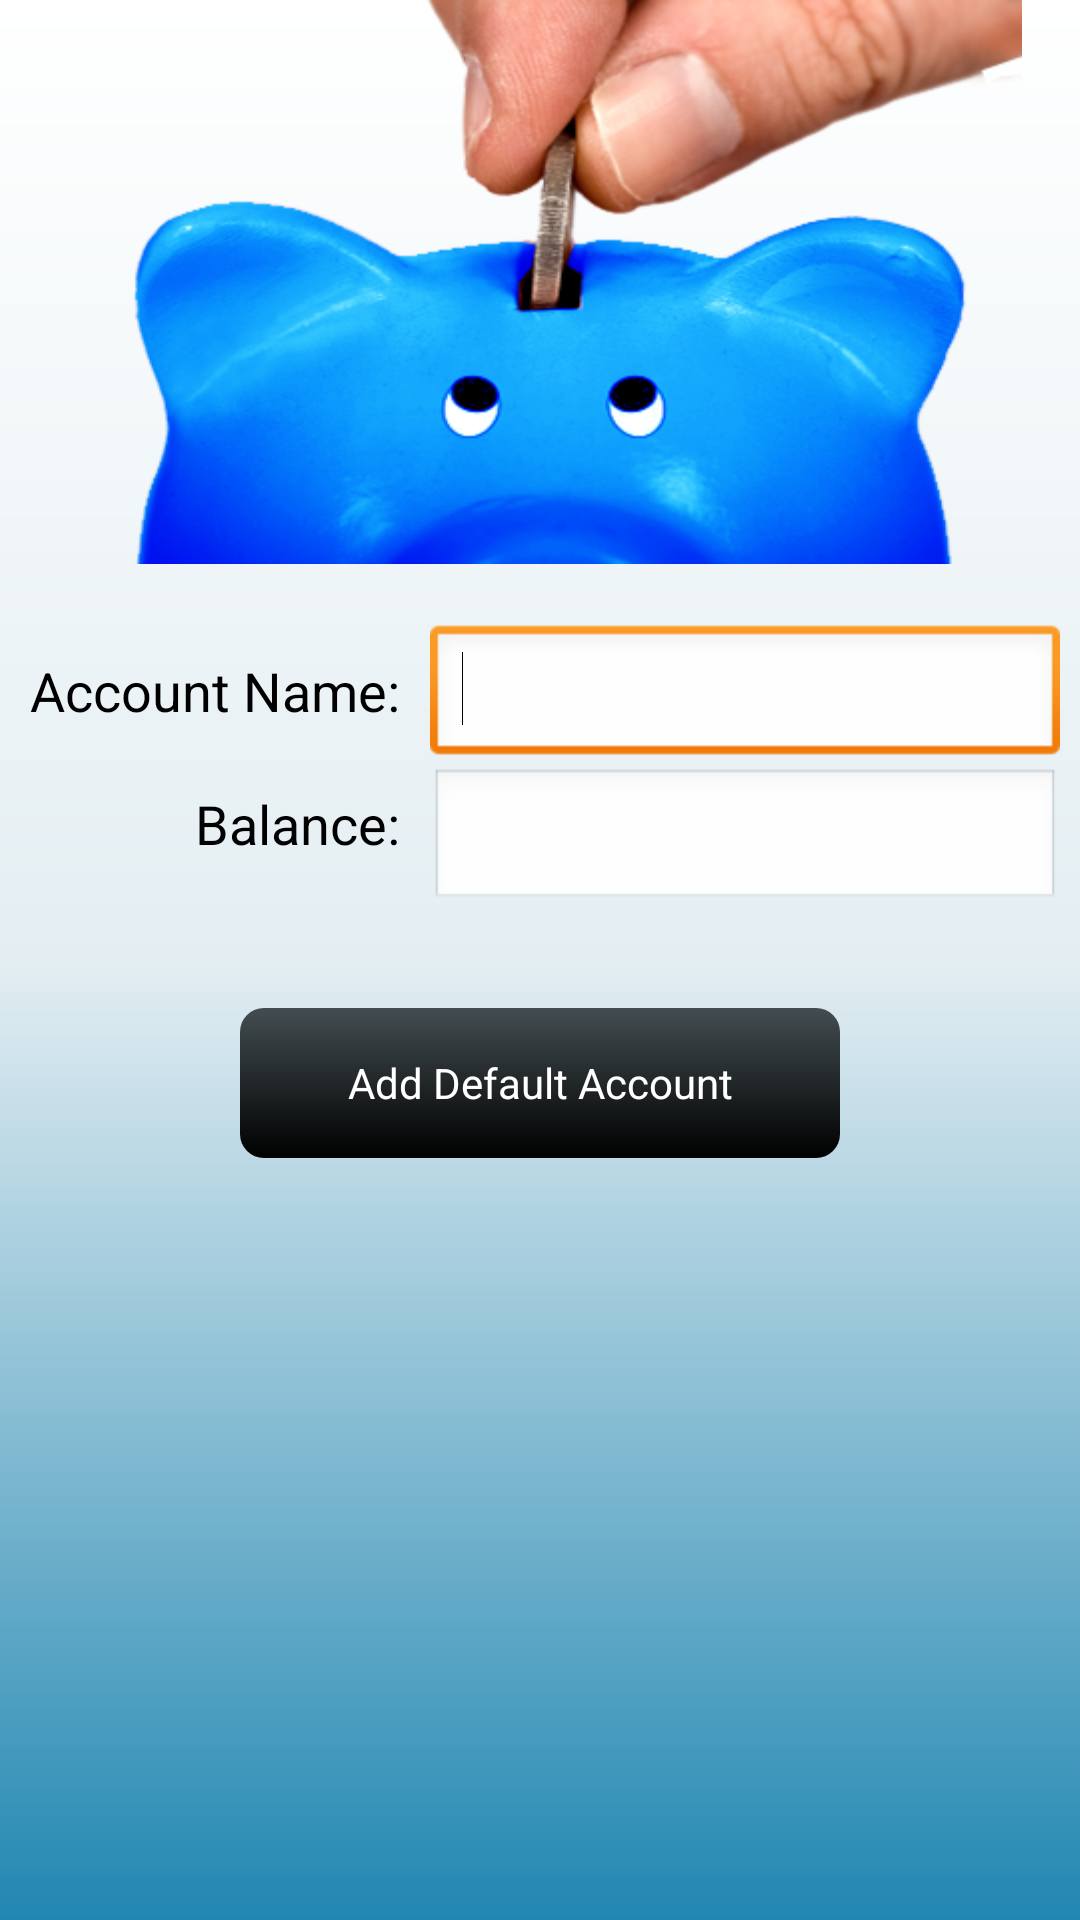

Produce the Android XML layout that renders to this screen, including the resource entries it uses.
<!-- AndroidManifest.xml: activity theme android:Theme.Light.NoTitleBar -->
<!-- res/layout/activity_splash.xml -->
<LinearLayout xmlns:android="http://schemas.android.com/apk/res/android"
    xmlns:tools="http://schemas.android.com/tools"
    android:id="@+id/splash_base_layout"
    android:layout_width="match_parent"
    android:layout_height="match_parent"
    android:background="@drawable/background"
    android:orientation="vertical"
    android:weightSum="1" >

    <ImageView
        android:id="@+id/imageView1"
        android:layout_width="fill_parent"
        android:layout_height="wrap_content"
        android:layout_marginLeft="25dp"
        android:src="@drawable/piggybankcoin" />

    <LinearLayout
        android:layout_width="match_parent"
        android:layout_height="wrap_content"
        android:layout_marginTop="20dp" >

        <LinearLayout
            android:layout_width="wrap_content"
            android:layout_height="match_parent"
            android:orientation="vertical" >

            <TextView
                android:id="@+id/textView2"
                android:layout_width="wrap_content"
                android:layout_height="wrap_content"
                android:layout_gravity="right"
                android:padding="10dp"
                android:text="@string/Account_Name"
                android:textAppearance="?android:attr/textAppearanceMedium" />

            <TextView
                android:id="@+id/textView3"
                android:layout_width="wrap_content"
                android:layout_height="wrap_content"
                android:layout_gravity="right"
                android:padding="10dp"
                android:text="@string/Balance"
                android:textAppearance="?android:attr/textAppearanceMedium" />

        </LinearLayout>

        <LinearLayout
            android:layout_width="wrap_content"
            android:layout_height="match_parent"
            android:orientation="vertical" >

            <EditText
                android:id="@+id/defaultaccountname"
                android:layout_width="wrap_content"
                android:layout_height="wrap_content"
                android:ems="10" >

                <requestFocus />
            </EditText>

            <EditText
                android:id="@+id/defaultaccountbalance"
                android:layout_width="wrap_content"
                android:layout_height="wrap_content"
                android:ems="10"
                android:gravity="center_vertical|fill_horizontal"
                android:inputType="numberDecimal" />

        </LinearLayout>

    </LinearLayout>

    <Button
        android:id="@+id/adddefaultaccount"
        android:layout_width="wrap_content"
        android:layout_height="wrap_content"
        android:layout_gravity="center"
        android:layout_marginTop="32dp"
        android:background="@drawable/button_bg"
        android:height="50dp"
        android:onClick="saveAccount"
        android:text="Add Default Account"
        android:textColor="#FFFFFF"
        android:width="200dp" />

</LinearLayout>
<!-- resources referenced by this layout -->
<resources>
  <!-- drawable background (drawable-hdpi) -->
  <?xml version="1.0" encoding="utf-8"?>
  <shape xmlns:android="http://schemas.android.com/apk/res/android"
      android:shape="rectangle">
    
    <gradient
        android:startColor="#FFFFFF"
        android:centerColor="#E4EEF2"
        android:endColor="#2187B2"
        android:angle="270" />
  </shape>
  <!-- drawable button_bg (drawable-hdpi) -->
  <?xml version="1.0" encoding="utf-8"?>
  <shape xmlns:android="http://schemas.android.com/apk/res/android"
      android:shape="rectangle">
    
  <gradient
        android:startColor="#434D51"
        
        android:endColor="#000000"
        android:angle="270" />
  <corners android:topLeftRadius="8dp"
      android:topRightRadius="8dp"
      android:bottomLeftRadius="8dp"
      android:bottomRightRadius="8dp"/>
  
  </shape>
  <!-- drawable piggybankcoin: png bitmap (drawable-hdpi, 164376 bytes) -->
  <string name="Account_Name">Account Name:</string>
  <string name="Balance">Balance:</string>
</resources>
